Run: headless pygame with SDL's dummy video driver; simulated clock (each Clock.tick advances the game by its frame time, no real sleeping); random seed 0; keys injected as events and as key.get_pressed() state; no mouse input.
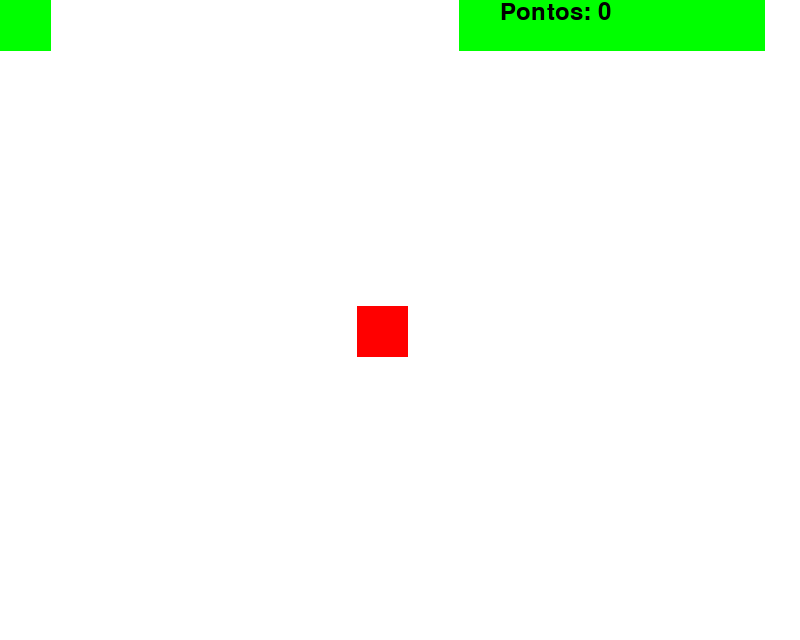
Frame 1 of 4 · flips 1–60 · no input
Frame 2 of 4 · flips 61–180 · tapped SPACE, RETURN · held RIGHT (→), D · screen unchanged from frame 1, image omitted
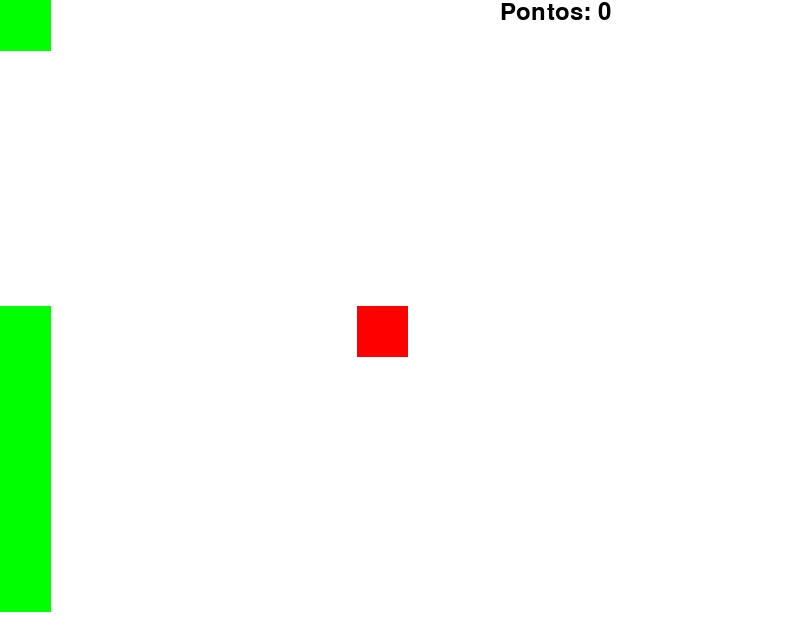
Frame 3 of 4 · flips 181–300 · held DOWN (↓), S
Frame 4 of 4 · flips 301–420 · held LEFT (←), A, UP (↑), W · screen unchanged from frame 3, image omitted

The pygame program that drew these frames:

import pygame
from pygame.locals import *
from sys import exit
from random import randint


VERMELHO = (255,0,0)
VERDE = (0,255,0)
AMARELO = (255,255,0)
AZUL = (0,0,255)
FUNDO = (255,255,255)
PRETO = (0,0,0)

largura = 800
altura = 640

a = 51

l = int(largura/a)
h = int(altura/a)

def jogo_na_matrix():

    pygame.init()
    
    tela = pygame.display.set_mode((largura,altura))
    relogio = pygame.time.Clock()
    fonte = pygame.font.SysFont('Times',35,False,False)

    # Controle do snake
    controle = {
        K_w: (0,-1),
        K_s: (0,1),
        K_a: (-1,0),
        K_d: (1,0)
        }

    # snake começa no canto superior da tela
    snake = [(0,0)]
    maçã = (int(l/2),int(h/2))
    v = (1,0)
    comprimento = 6

    pontos = 0

    rodando = True

    while rodando:
        relogio.tick(7)
        tela.fill(FUNDO)

        for evento in pygame.event.get():
            if evento.type == QUIT:
                rodando = False
            if evento.type == KEYDOWN:
                if evento.key == K_ESCAPE:
                    rodando = False
                if evento.key in controle:
                    # A sequencia de ifs pode ser substituída por essa sequência
                    i,j = snake[-1][0]-snake[-2][0],snake[-1][1]-snake[-2][1]
                    il,jl = controle[evento.key]
                    e = i*il+j*jl
                    e *= e
                    v = (i-il)*e+il, (j-jl)*e+jl

        # preenche o próximo passo
        i = (v[0]+snake[-1][0])%l
        j = (v[1]+snake[-1][1])%h

        # Se ela acertar a própria cauda morre
        if (i,j) in snake:
            rodando = False
        
        snake.append((i,j))

        # Colidindo
        if maçã == (i,j):
            comprimento += 1
            pontos += 1
            maçã = randint(0,l-1),randint(0,h-1)
            while maçã in snake:
                maçã = randint(0,l-1),randint(0,h-1)

        # desenhar maçã e snake
        x,y = maçã
        pygame.draw.rect(tela,VERMELHO,(x*a,y*a,a,a))
        for i,j in snake:
            pygame.draw.rect(tela,VERDE,(i*a,j*a,a,a))
        
        # limita o tamanho do snake
        if len(snake) > comprimento:
            snake.pop(0)

        # Atualiza o placar
        mensage = f'Pontos: {pontos}'
        placar = fonte.render(mensage,True,PRETO)
        tela.blit(placar,(500,0))

        pygame.display.flip()

    pygame.quit()
            

def main():
    pygame.init()

    altura = 640
    largura = 800

    tela = pygame.display.set_mode((largura,altura))
    pygame.display.set_caption('Joguinho da cobrinha')
    relogio = pygame.time.Clock()


    cabeca = Rect(largura/2,altura/2,20,20)
    maca = Rect(randint(20,largura-20),randint(20,altura-20),20,20)
    cobra = []
    compr = 1
    s = 5
    controle = {
        K_w: (0,-s),
        K_s: (0,s),
        K_a: (-s,0),
        K_d: (s,0)
        }

    x,y = (0,0)
    v = (s,0)

    rodando = True

    while rodando:
        relogio.tick(30)
        tela.fill(FUNDO)
        corpo = cabeca.copy()
        for evento in pygame.event.get():
            if evento.type == QUIT:
                rodando = False
            if evento.type == KEYDOWN:
                if evento.key == K_ESCAPE:
                    rodando = False
                if evento.key in controle:
                    x,y = v
                    xn,yn = controle[evento.key]
                    escalar = (x*xn+y*yn)/(s*s)
                    escalar *= escalar
                    v = (x-xn)*escalar+xn, (y-yn)*escalar+yn
                    print(v)
        cabeca.move_ip(v)
        if (cabeca.x,cabeca.y) in cobra:
            rodando = False
        cobra.append((cabeca.x,cabeca.y))
        for c in cobra:
            pygame.draw.rect(tela,VERDE,(c[0],c[1],20,20))
            
        rect_obj = pygame.draw.rect(tela,VERMELHO,maca)
        cabeca.x %= largura
        cabeca.y %= altura
        if cabeca.colliderect(maca):
            maca.x = randint(20,largura-20)
            maca.y = randint(20,altura-20)
            compr += 3

        if len(cobra) > compr:
            cobra.pop(0)
        pygame.display.flip()

    pygame.quit()


if __name__=="__main__":
    jogo_na_matrix()
    exit()
